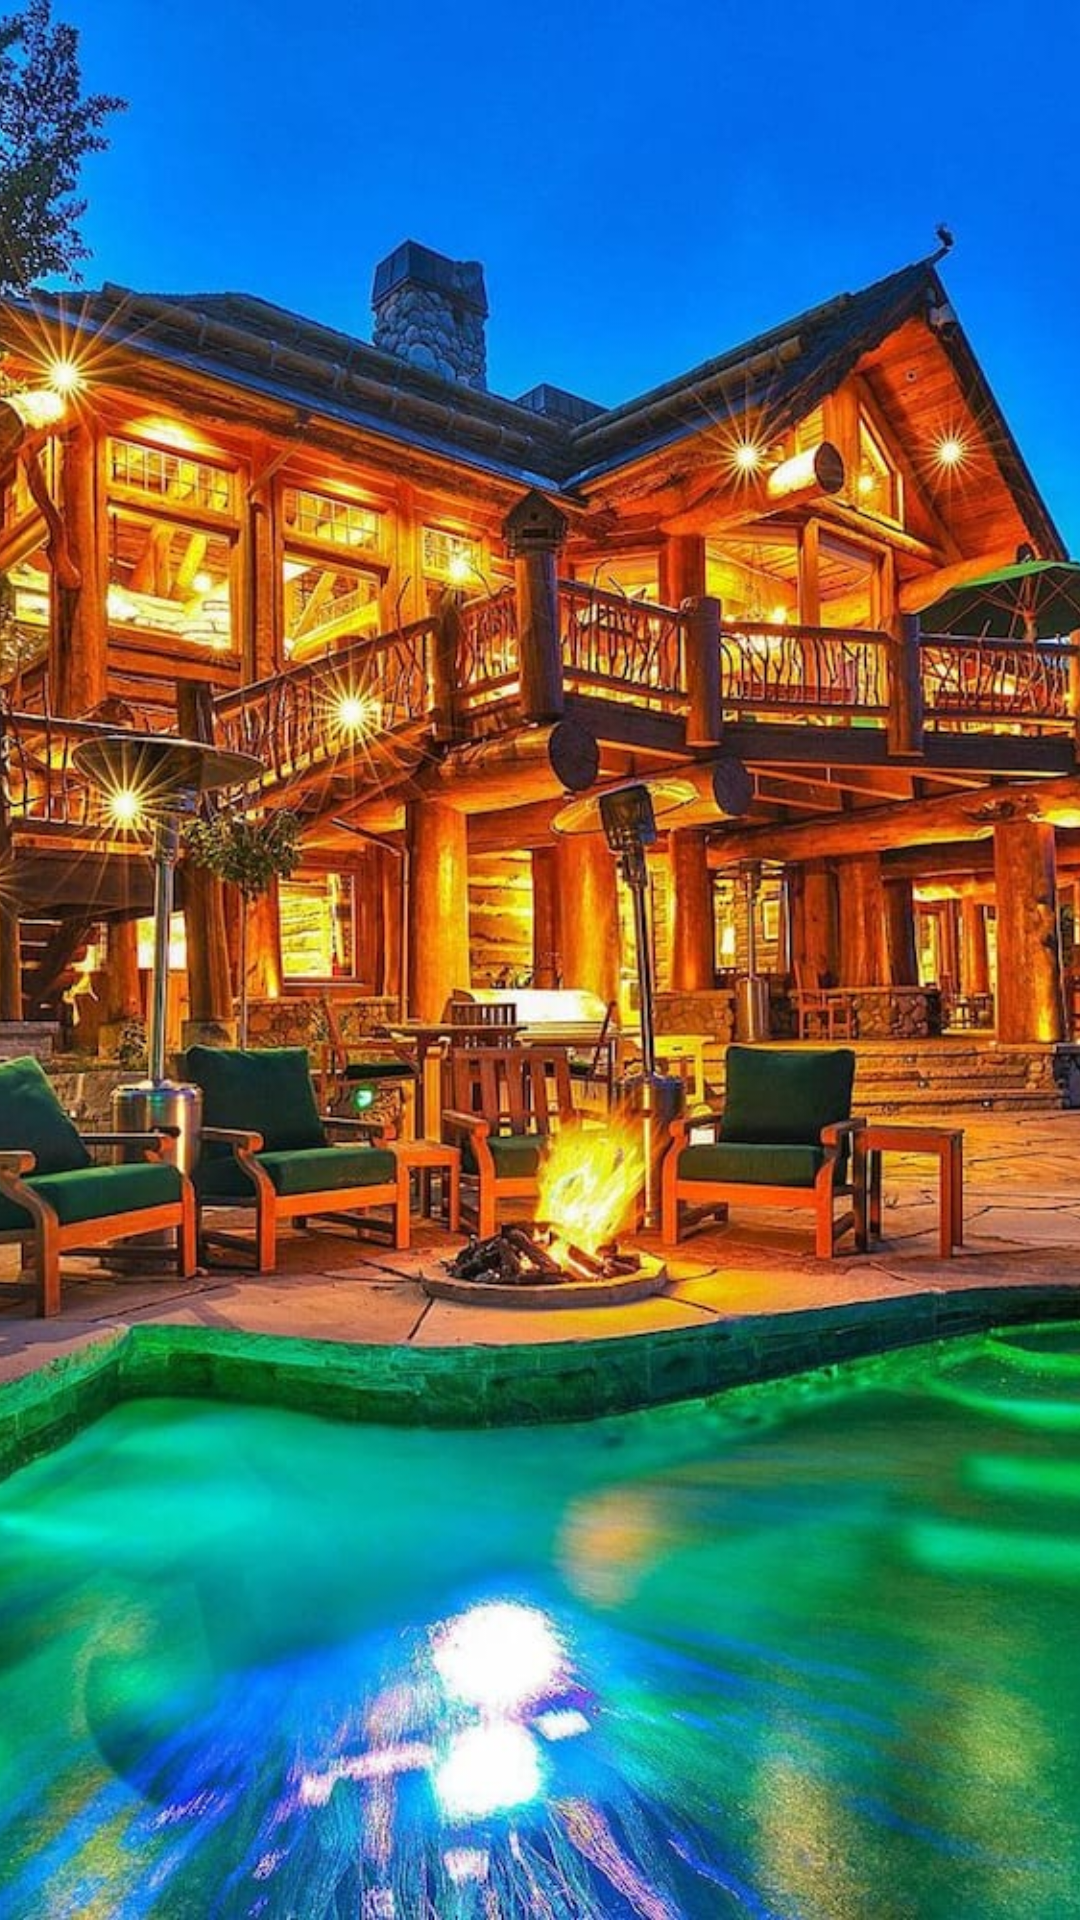

This screen was rendered from an Android layout file. Write that file and the resources it references.
<!-- AndroidManifest.xml: application theme Theme.AirBnb -->
<!-- res/layout/photo_item.xml -->
<?xml version="1.0" encoding="utf-8"?>
<LinearLayout xmlns:android="http://schemas.android.com/apk/res/android"
    android:layout_width="wrap_content"
    android:layout_height="wrap_content"
    android:orientation="vertical">

    <ImageView
        android:id="@+id/value"
        android:layout_width="wrap_content"
        android:layout_height="wrap_content"
        android:scaleType="centerCrop"
        android:src="@drawable/house" />

</LinearLayout>
<!-- resources referenced by this layout -->
<resources>
  <!-- drawable house: jpeg bitmap (drawable, 249428 bytes) -->
  <style name="Theme.AirBnb" parent="Theme.MaterialComponents.DayNight.NoActionBar">
          
          <item name="colorPrimary">@color/bnb</item>
          <item name="colorPrimaryVariant">@color/bnb_dark</item>
          <item name="colorOnPrimary">@color/white</item>
          
          <item name="colorSecondary">@color/teal_200</item>
          <item name="colorSecondaryVariant">@color/teal_700</item>
          <item name="colorOnSecondary">@color/black</item>
          
          <item name="android:statusBarColor" tools:targetApi="l">?attr/colorPrimaryVariant</item>
          
      </style>
  <color name="bnb">#FF5A60</color>
  <color name="bnb_dark">#FF4846</color>
  <color name="white">#FFFFFFFF</color>
  <color name="teal_200">#FF03DAC5</color>
  <color name="teal_700">#FF018786</color>
  <color name="black">#FF000000</color>
</resources>
